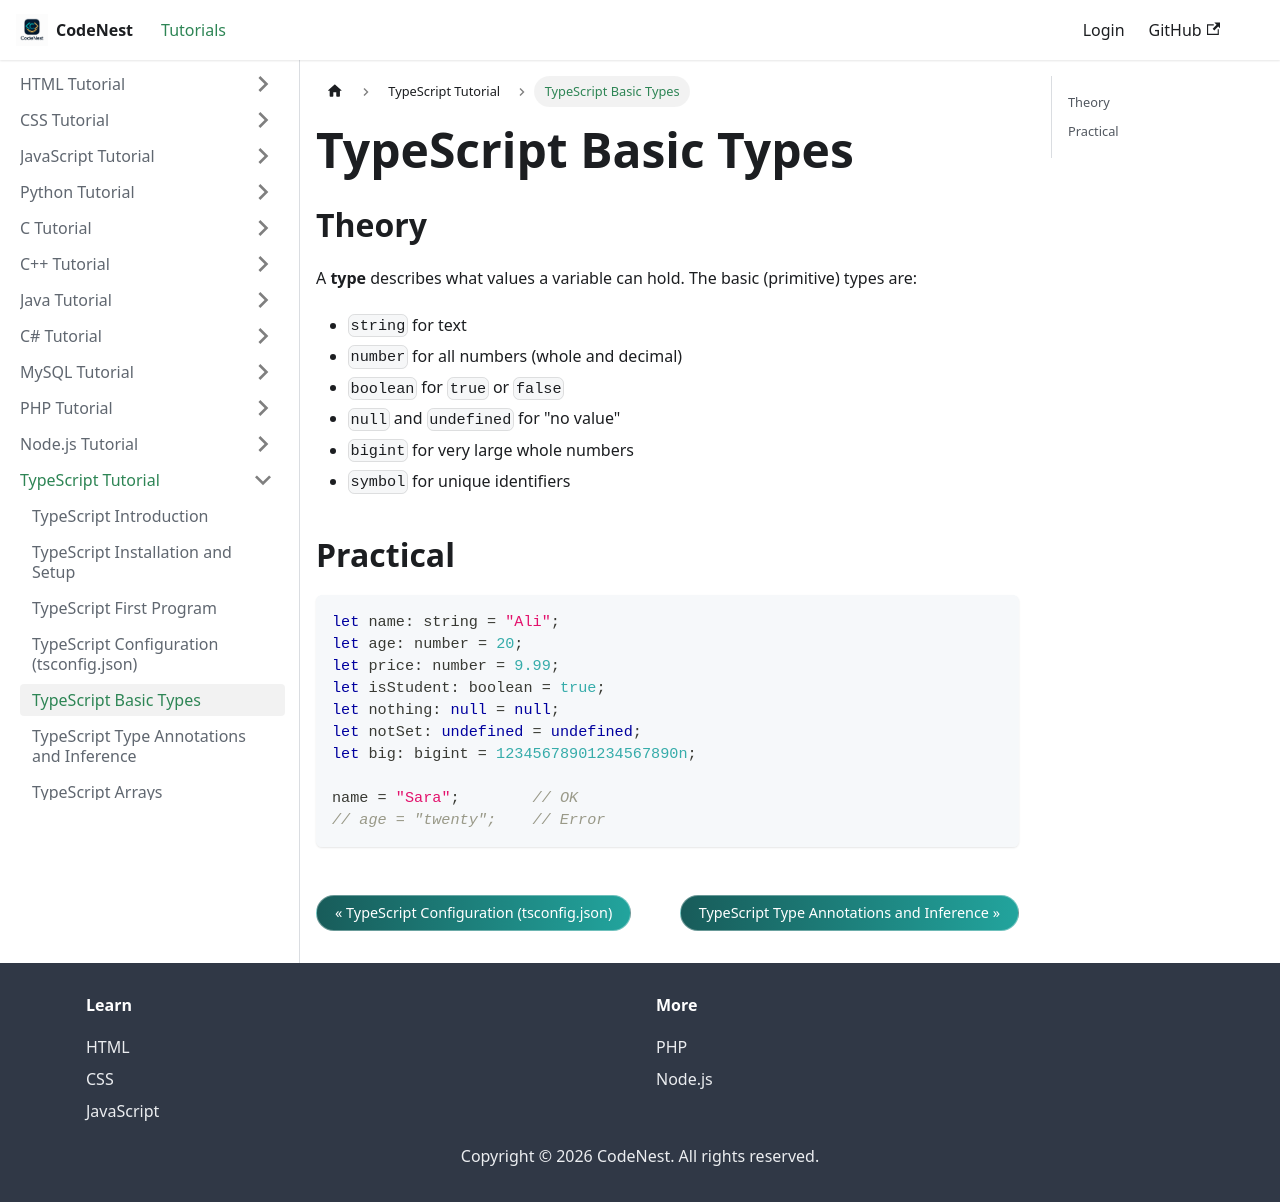

repository: adnankhan112/codenest · page: docs/typescript/basic-types.html · generator: docusaurus

---
title: "TypeScript Basic Types"
sidebar_position: 5
---

# TypeScript Basic Types

## Theory

A **type** describes what values a variable can hold. The basic (primitive) types are:

- `string` for text
- `number` for all numbers (whole and decimal)
- `boolean` for `true` or `false`
- `null` and `undefined` for "no value"
- `bigint` for very large whole numbers
- `symbol` for unique identifiers

## Practical

```typescript
let name: string = "Ali";
let age: number = 20;
let price: number = 9.99;
let isStudent: boolean = true;
let nothing: null = null;
let notSet: undefined = undefined;
let big: bigint = 12345678901234567890n;

name = "Sara";        // OK
// age = "twenty";    // Error
```
